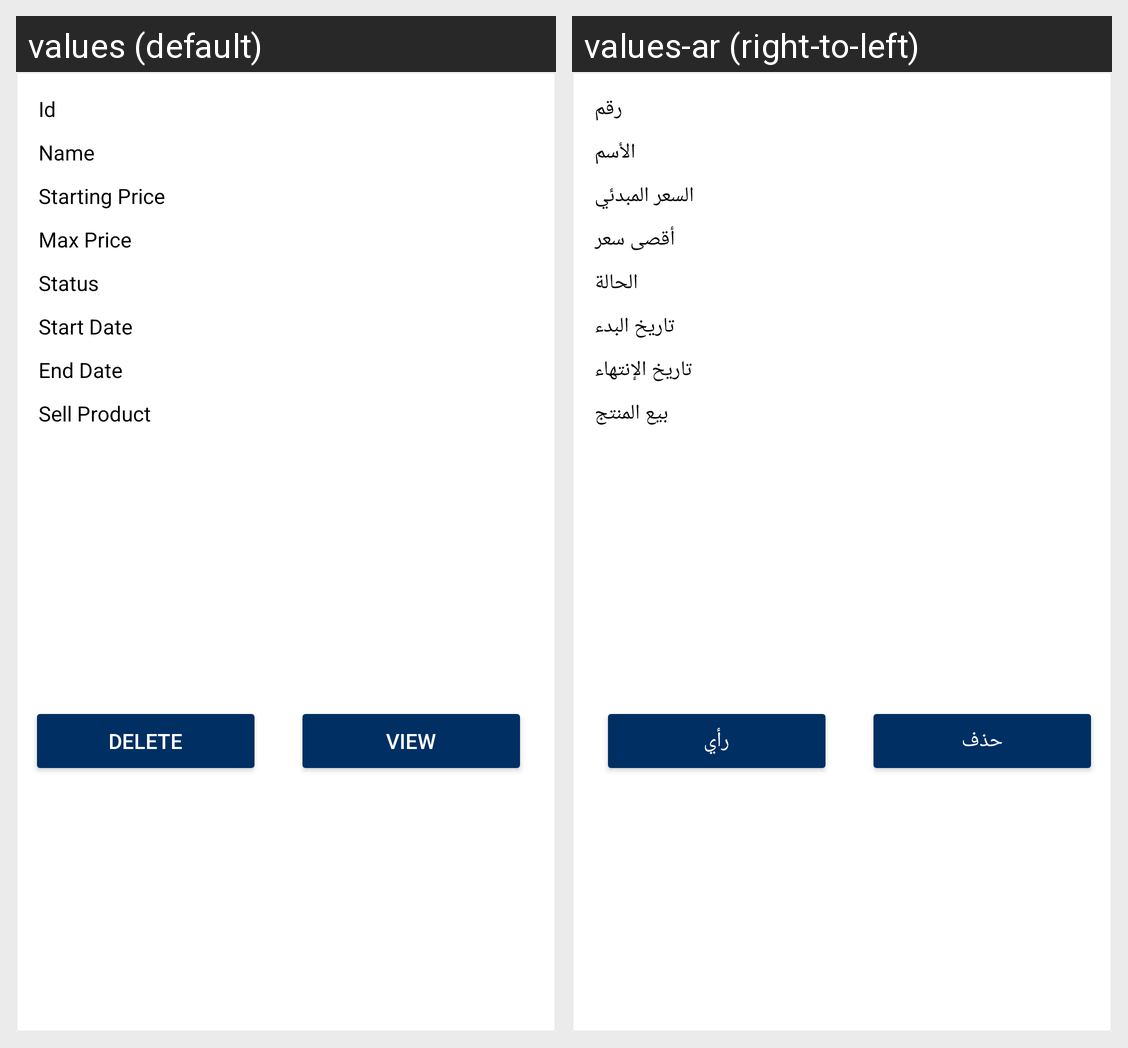

This grid shows one Android layout under two languages. Give, for every string resource on the screen, its name, the default text and each shown locale's text.
Android screen res/layout/manageauction_list_item.xml rendered under 2 locales, left to right: values (default), values-ar (right-to-left). Device: Nexus 5 (rendered at 1080×1920; each locale shown at half size, 540×960, under a caption strip naming it); theme AppTheme.
Strings drawn on this screen, with the default value and each locale's value (text and hints the layout hard-codes, and strings that could not be matched under every locale, appear in the picture but are not listed):

id
  values: Id
  values-ar: رقم

Name
  values: Name
  values-ar: الأسم

startingPrice
  values: Starting Price
  values-ar: السعر المبدئي

maxprice
  values: Max Price
  values-ar: أقصى سعر

Status
  values: Status
  values-ar: الحالة

startdate
  values: Start Date
  values-ar: تاريخ البدء

EndDate
  values: End Date
  values-ar: تاريخ الإنتهاء

SellProduct
  values: Sell Product
  values-ar: بيع المنتج

delete
  values: Delete
  values-ar: حذف

view
  values: View
  values-ar: رأي
